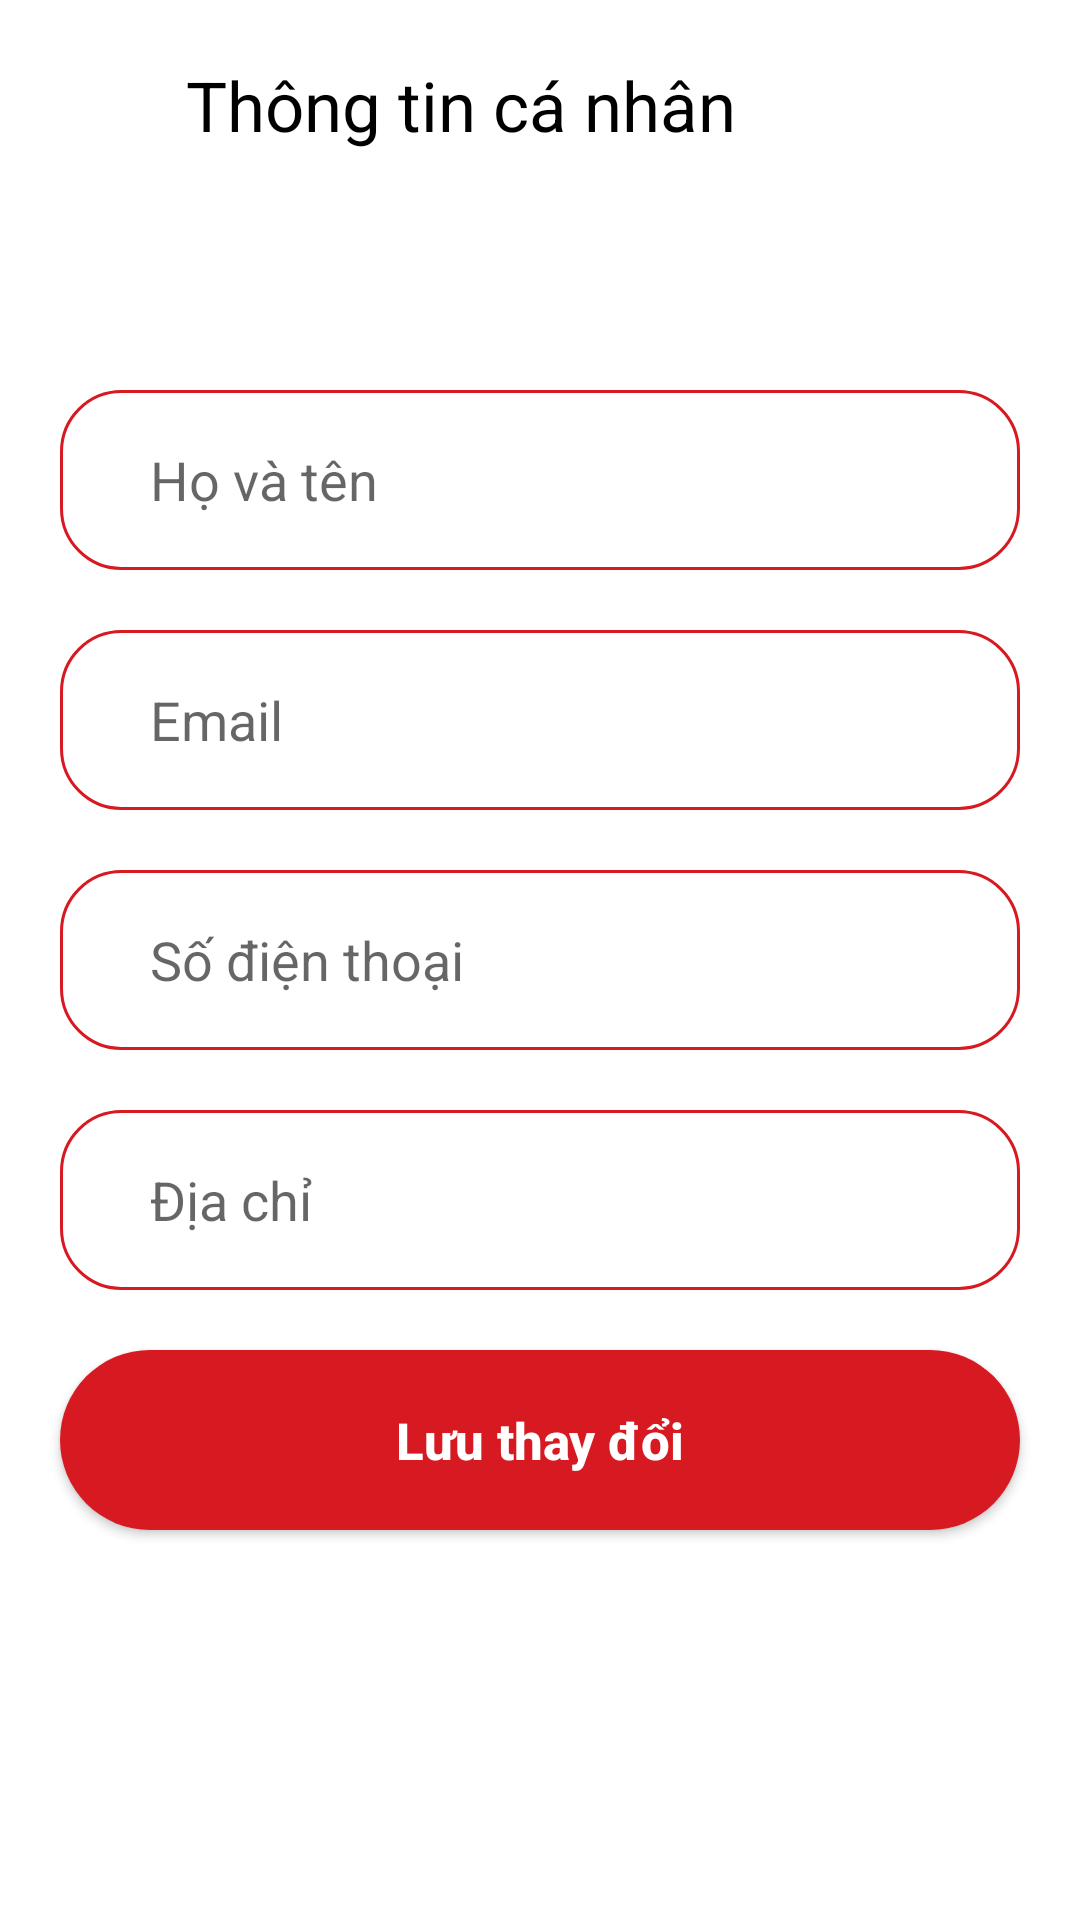

This screen was rendered from an Android layout file. Write that file and the resources it references.
<!-- AndroidManifest.xml: application theme Theme.Food_Delivery_App -->
<!-- res/layout/activity_update_profile.xml -->
<?xml version="1.0" encoding="utf-8"?>
<RelativeLayout xmlns:android="http://schemas.android.com/apk/res/android"
    xmlns:tools="http://schemas.android.com/tools"
    android:layout_width="match_parent"
    android:layout_height="match_parent"
    tools:context=".fragment.AccountFragment">

    
    <RelativeLayout
        android:layout_width="match_parent"
        android:layout_height="70dp"
        android:background="@color/white"
        android:padding="16dp">

        <ImageView
            android:id="@+id/btnBack"
            android:layout_width="30dp"
            android:layout_height="30dp"
            android:layout_centerVertical="true"
            android:src="@drawable/baseline_arrow_back_24"/>

        <TextView
            android:layout_width="wrap_content"
            android:layout_height="wrap_content"
            android:layout_centerVertical="true"
            android:layout_marginStart="16dp"
            android:layout_toEndOf="@id/btnBack"
            android:text="Thông tin cá nhân"
            android:textColor="@color/black"
            android:textSize="23sp" />

    </RelativeLayout>

    
    <ScrollView
        android:layout_width="match_parent"
        android:layout_height="match_parent"
        android:layout_marginTop="70dp"
        android:background="@color/white">

        <LinearLayout
            android:layout_width="match_parent"
            android:layout_height="match_parent"
            android:orientation="vertical"
            android:gravity="center"
            android:layout_marginTop="30dp">

            <EditText
                android:id="@+id/fullName"
                android:layout_width="match_parent"
                android:layout_height="60dp"
                android:layout_marginTop="30dp"
                android:layout_marginLeft="20dp"
                android:layout_marginRight="20dp"
                android:hint="Họ và tên"
                android:inputType="textPersonName"
                android:paddingLeft="30dp"
                android:background="@drawable/border_edt" />

            <EditText
                android:id="@+id/email"
                android:layout_width="match_parent"
                android:layout_height="60dp"
                android:layout_marginTop="20dp"
                android:layout_marginLeft="20dp"
                android:layout_marginRight="20dp"
                android:hint="Email"
                android:inputType="textEmailAddress"
                android:paddingLeft="30dp"
                android:background="@drawable/border_edt" />

            <EditText
                android:id="@+id/phone"
                android:layout_width="match_parent"
                android:layout_height="60dp"
                android:layout_marginTop="20dp"
                android:layout_marginLeft="20dp"
                android:layout_marginRight="20dp"
                android:hint="Số điện thoại"
                android:inputType="phone"
                android:paddingLeft="30dp"
                android:background="@drawable/border_edt" />

            <EditText
                android:id="@+id/address"
                android:layout_width="match_parent"
                android:layout_height="60dp"
                android:layout_marginTop="20dp"
                android:layout_marginLeft="20dp"
                android:layout_marginRight="20dp"
                android:hint="Địa chỉ"
                android:inputType="text"
                android:paddingLeft="30dp"
                android:background="@drawable/border_edt" />
            
            <Button
                android:id="@+id/btnSave"
                android:layout_width="match_parent"
                android:layout_height="60dp"
                android:text="Lưu thay đổi"
                android:textAllCaps="false"
                android:textSize="17sp"
                android:layout_margin="20dp"
                android:layout_gravity="center"
                android:background="@drawable/border_button"
                android:textColor="@color/white"
                android:textStyle="bold"/>
            
        </LinearLayout>

    </ScrollView>

</RelativeLayout>
<!-- resources referenced by this layout -->
<resources>
  <color name="black">#FF000000</color>
  <color name="white">#FFFFFFFF</color>
  <!-- drawable border_button (drawable) -->
  <?xml version="1.0" encoding="utf-8"?>
  <shape xmlns:android="http://schemas.android.com/apk/res/android"
      android:shape="rectangle">
  
      <corners
          android:radius="30dp"/>
  
      <solid
          android:color="@color/red_strong"/>
  </shape>
  <!-- drawable border_edt (drawable) -->
  <?xml version="1.0" encoding="utf-8"?>
  <shape xmlns:android="http://schemas.android.com/apk/res/android"
      android:shape="rectangle">
  
      <corners
          android:radius="20dp"/>
  
      <stroke
          android:color="@color/red_strong"
          android:width="1dp"/>
  
      <solid
          android:color="@color/white"/>
  </shape>
  <style name="Theme.Food_Delivery_App" parent="Theme.AppCompat.Light.NoActionBar">
          
          <item name="colorPrimary">@color/red_strong</item>
          <item name="colorPrimaryVariant">@color/red_strong</item>
          <item name="colorOnPrimary">@color/white</item>
          
          <item name="colorSecondary">@color/teal_200</item>
          <item name="colorSecondaryVariant">@color/teal_700</item>
          <item name="colorOnSecondary">@color/black</item>
          
          <item name="android:statusBarColor">?attr/colorPrimaryVariant</item>
          
      </style>
  <color name="red_strong">#D71A21</color>
  <color name="teal_200">#FF03DAC5</color>
  <color name="teal_700">#FF018786</color>
</resources>
